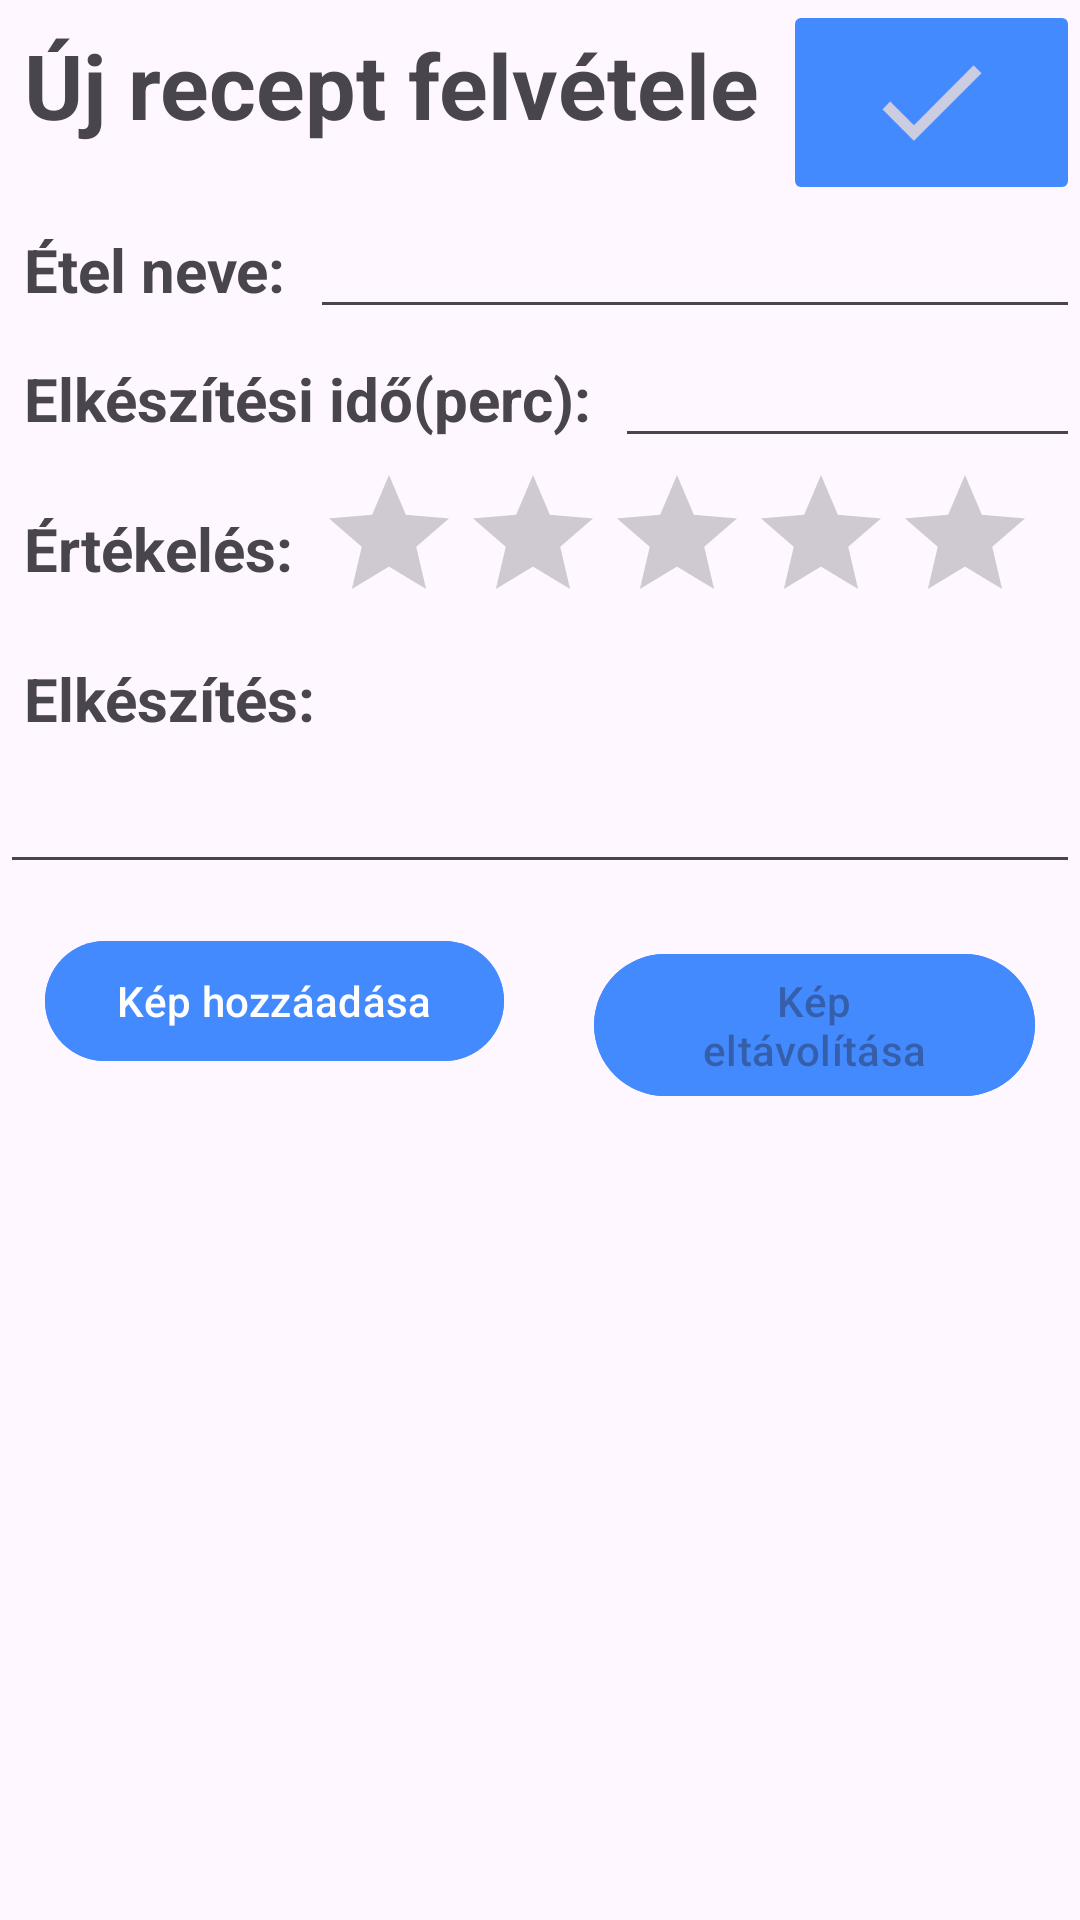

Here is an Android app screen rendered from its layout file. Give the layout XML and the strings, colors and styles it references.
<!-- AndroidManifest.xml: application theme Theme.RecipeApp -->
<!-- res/layout/fragment_new_recipe.xml -->
<?xml version="1.0" encoding="utf-8"?>
<LinearLayout xmlns:android="http://schemas.android.com/apk/res/android"
    xmlns:tools="http://schemas.android.com/tools"
    android:layout_width="match_parent"
    android:layout_height="match_parent"
    android:orientation="vertical"
    tools:context=".fragments.EditRecipeFragment">

    <LinearLayout
        android:layout_width="match_parent"
        android:layout_height="wrap_content"
        android:orientation="horizontal">
        <TextView
            android:layout_width="wrap_content"
            android:layout_height="wrap_content"
            android:text="@string/newrecipe"
            android:textSize="30sp"
            android:textStyle="bold"
            android:layout_gravity="center_horizontal"
            android:paddingBottom="20dp"
            android:paddingTop="8dp"
            android:paddingRight="8dp"
            android:paddingLeft="8dp" />

        <ImageButton
            android:id="@+id/btmSubmitRecipe"
            android:layout_width="match_parent"
            android:layout_height="match_parent"
            android:src="@drawable/ic_done"
            android:backgroundTint="@color/blue"/>

    </LinearLayout>

    <LinearLayout
        android:layout_width="match_parent"
        android:layout_height="wrap_content"
        android:orientation="horizontal">

        <TextView
            android:text="@string/recipeName"
            android:layout_width="wrap_content"
            android:layout_height="wrap_content"
            android:textSize="20sp"
            android:textStyle="bold"
            android:padding="8dp" />

        <EditText
            android:id="@+id/etNewName"
            android:layout_width="match_parent"
            android:layout_height="wrap_content"
            tools:text="Minta"/>
    </LinearLayout>

    <LinearLayout
        android:layout_width="match_parent"
        android:layout_height="wrap_content"
        android:orientation="horizontal">

        <TextView
            android:text="@string/recipePrepTime"
            android:layout_width="wrap_content"
            android:layout_height="wrap_content"
            android:textSize="20sp"
            android:textStyle="bold"
            android:padding="8dp"/>

        <EditText
            android:id="@+id/etNewPrepTime"
            android:layout_width="match_parent"
            android:layout_height="wrap_content"
            android:inputType="numberDecimal"
            tools:text="123"/>
    </LinearLayout>

    <LinearLayout
        android:layout_width="wrap_content"
        android:layout_height="wrap_content"
        android:orientation="horizontal">

        <TextView
            android:text="Értékelés:"
            android:layout_width="wrap_content"
            android:layout_height="wrap_content"
            android:textSize="20sp"
            android:textStyle="bold"
            android:padding="8dp"
            android:layout_gravity="center_vertical"/>


        <RatingBar
            android:id="@+id/newRating"
            android:layout_width="wrap_content"
            android:layout_height="wrap_content"
            android:stepSize="1"
            />


    </LinearLayout>

    <LinearLayout
        android:layout_width="match_parent"
        android:layout_height="wrap_content"
        android:orientation="vertical">

        <TextView
            android:text="@string/newDesciption"
            android:layout_width="wrap_content"
            android:layout_height="wrap_content"
            android:textSize="20sp"
            android:textStyle="bold"
            android:padding="8dp"/>

        <EditText
            android:id="@+id/etNewDescription"
            android:layout_width="match_parent"
            android:layout_height="wrap_content"
            android:padding="8dp"
            android:inputType="textMultiLine"
            tools:text="hozzávalók:"/>
    </LinearLayout>

    <LinearLayout
        android:layout_width="match_parent"
        android:layout_height="wrap_content"
        android:orientation="vertical">

        <LinearLayout
            android:layout_width="match_parent"
            android:layout_height="wrap_content"
            android:orientation="horizontal">
            <Button
                android:id="@+id/btnNewPicture"
                android:layout_width="wrap_content"
                android:layout_height="wrap_content"
                android:text="Kép hozzáadása"
                android:backgroundTint="@color/blue"
                android:layout_margin="15dp"/>
            <Button
                android:id="@+id/btnDeleteNewPicture"
                android:layout_width="wrap_content"
                android:layout_height="wrap_content"
                android:text="Kép eltávolítása"
                android:backgroundTint="@color/blue"
                android:layout_margin="15dp"
                android:enabled="false"/>

        </LinearLayout>

        <ImageView
            android:id="@+id/ivNewRecipePictureContainer"
            android:layout_width="200dp"
            android:layout_height="200dp"
            android:layout_gravity="center_horizontal"/>
    </LinearLayout>




</LinearLayout>
<!-- resources referenced by this layout -->
<resources>
  <color name="blue">#448AFF</color>
  <!-- drawable ic_done: png bitmap (drawable-hdpi, 1529 bytes) -->
  <string name="newDesciption">Elkészítés:</string>
  <string name="newrecipe">Új recept felvétele</string>
  <string name="recipeName">Étel neve:</string>
  <string name="recipePrepTime">Elkészítési idő(perc):</string>
  <style name="Theme.RecipeApp" parent="Base.Theme.RecipeApp" />
  <style name="Base.Theme.RecipeApp" parent="Theme.Material3.DayNight.NoActionBar">
          
          
      </style>
</resources>
